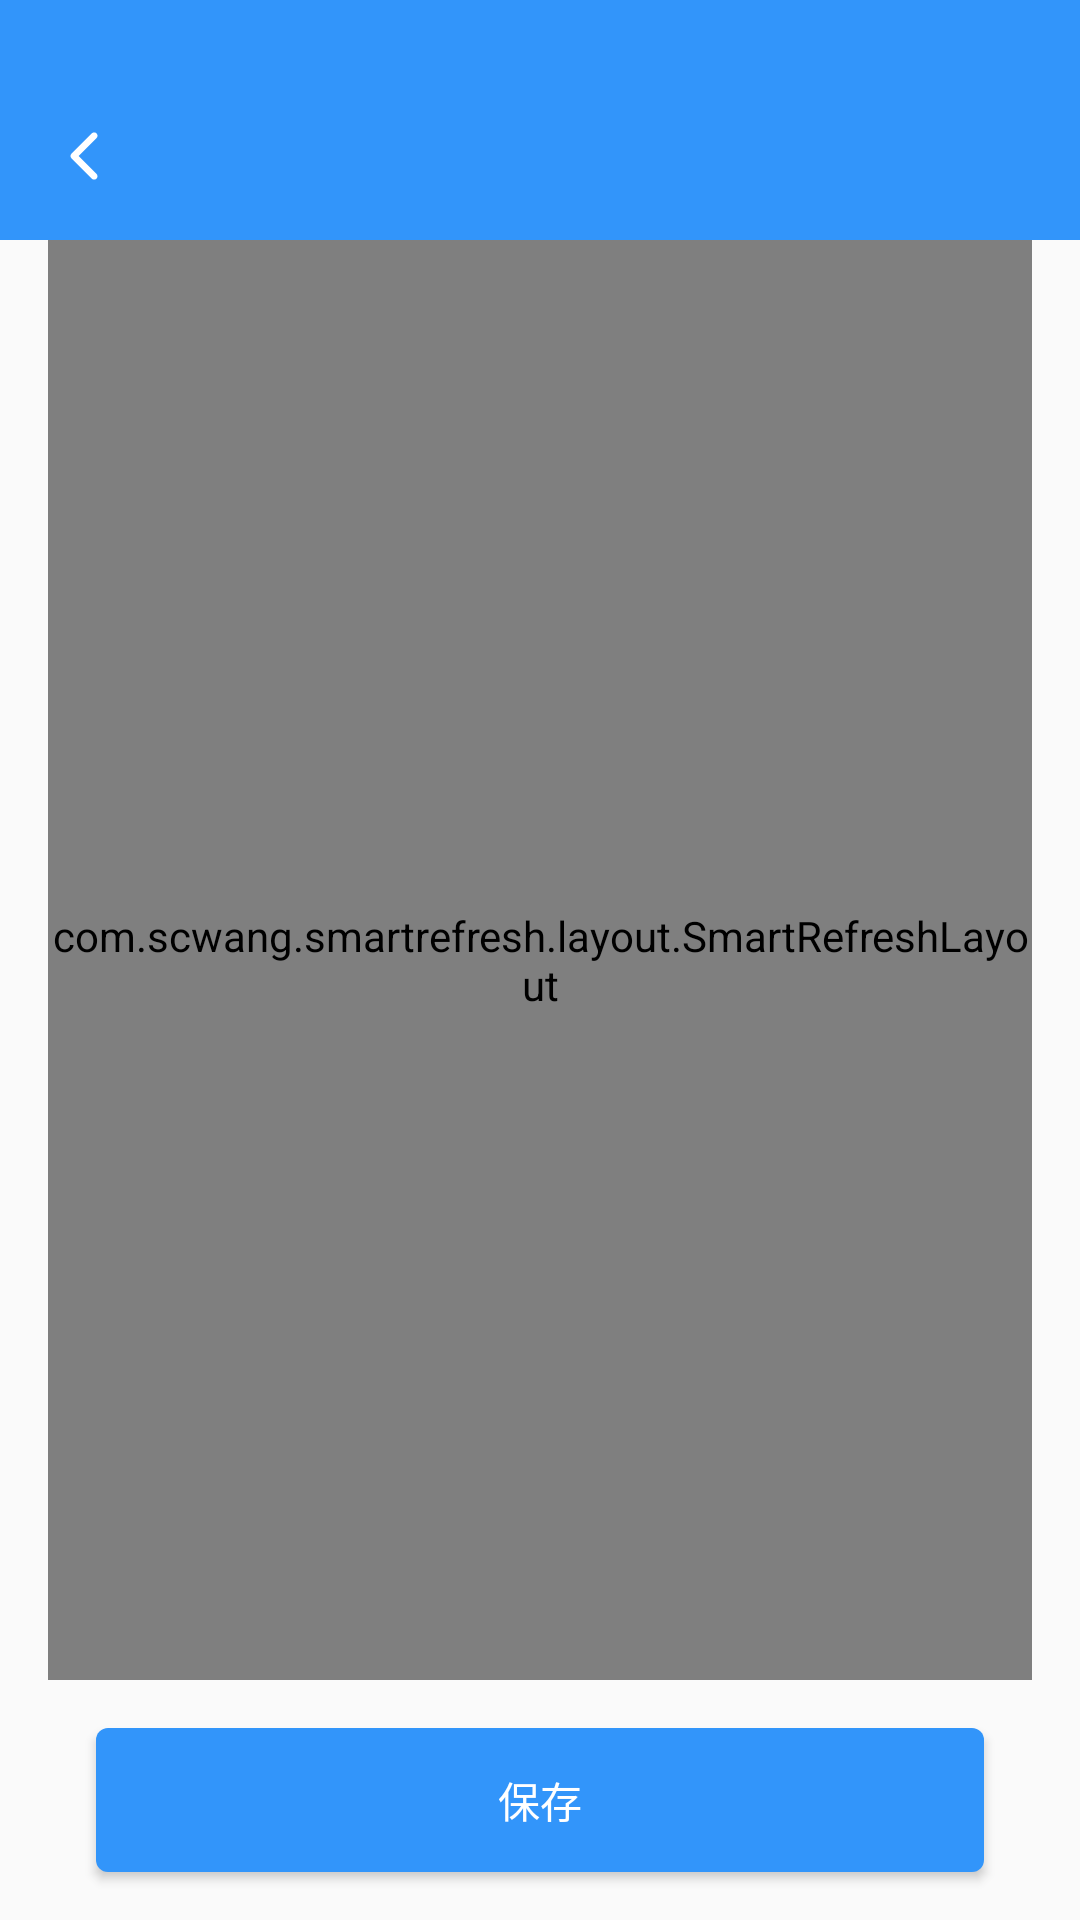

Produce the Android XML layout that renders to this screen, including the resource entries it uses.
<!-- AndroidManifest.xml: application theme AppTheme -->
<!-- res/layout/activity_user_info_update.xml -->
<?xml version="1.0" encoding="utf-8"?>
<LinearLayout xmlns:android="http://schemas.android.com/apk/res/android"
    xmlns:app="http://schemas.android.com/apk/res-auto"
    xmlns:tools="http://schemas.android.com/tools"
    android:layout_width="match_parent"
    android:layout_height="match_parent"
    android:orientation="vertical"
    >

    <include layout="@layout/toolbar" />

    <com.scwang.smartrefresh.layout.SmartRefreshLayout
        android:id="@+id/smtRf_refresher"
        android:layout_width="match_parent"
        android:layout_height="0dp"
        android:layout_marginEnd="16dp"
        android:layout_marginStart="16dp"
        android:layout_weight="1"
        android:fitsSystemWindows="true"
        app:srlEnablePureScrollMode="true">

        <androidx.core.widget.NestedScrollView
            android:layout_width="match_parent"
            android:layout_height="match_parent">

            <androidx.constraintlayout.widget.ConstraintLayout
                android:id="@+id/cstLot_userInfo"
                android:layout_width="match_parent"
                android:layout_height="wrap_content"
                android:layout_marginTop="16dp"
                android:background="@drawable/login_input_bg"
                android:padding="8dp">

                <com.rengwuxian.materialedittext.MaterialEditText
                    android:id="@+id/edTxt_userName"
                    android:layout_width="0dp"
                    android:layout_height="wrap_content"
                    android:layout_marginEnd="16dp"
                    android:layout_marginStart="16dp"
                    android:layout_marginTop="16dp"
                    android:drawablePadding="8dp"
                    android:drawableStart="@drawable/user"
                    android:ems="10"
                    android:hint="请输入用户昵称"
                    android:inputType="textPersonName"
                    app:layout_constraintEnd_toEndOf="parent"
                    app:layout_constraintStart_toStartOf="parent"
                    app:layout_constraintTop_toTopOf="parent"
                    app:met_clearButton="true"
                    app:met_hideUnderline="true" />

                <View
                    android:layout_width="0dp"
                    android:layout_height="1px"
                    android:layout_marginTop="8dp"
                    android:background="#2000"
                    app:layout_constraintTop_toBottomOf="@id/edTxt_userName" />

                <TextView
                    android:id="@+id/txtV_descLabel"
                    android:layout_width="wrap_content"
                    android:layout_height="wrap_content"
                    android:layout_marginStart="16dp"
                    android:layout_marginTop="24dp"
                    android:text="@string/user_info"
                    app:layout_constraintStart_toStartOf="parent"
                    app:layout_constraintTop_toBottomOf="@id/edTxt_userName" />

                <EditText
                    android:id="@+id/edTxt_desc"
                    android:layout_width="match_parent"
                    android:layout_height="wrap_content"
                    android:layout_margin="16dp"
                    android:background="@drawable/filter_item_input"
                    android:padding="8dp"
                    android:textSize="14sp"
                    app:layout_constraintEnd_toEndOf="parent"
                    app:layout_constraintStart_toStartOf="parent"
                    app:layout_constraintTop_toBottomOf="@id/txtV_descLabel" />

                <TextView
                    android:id="@+id/txtV_descCount"
                    android:layout_width="wrap_content"
                    android:layout_height="wrap_content"
                    app:layout_constraintEnd_toEndOf="@id/edTxt_desc"
                    app:layout_constraintTop_toBottomOf="@id/edTxt_desc" />

            </androidx.constraintlayout.widget.ConstraintLayout>
        </androidx.core.widget.NestedScrollView>
    </com.scwang.smartrefresh.layout.SmartRefreshLayout>


    <Button
        android:id="@+id/btn_save"
        style="@style/accentButton"
        android:layout_width="match_parent"
        android:layout_height="wrap_content"
        android:layout_marginBottom="16dp"
        android:layout_marginEnd="32dp"
        android:layout_marginStart="32dp"
        android:layout_marginTop="16dp"
        android:text="@string/save" />
</LinearLayout>
<!-- res/layout/toolbar.xml (included above) -->
<?xml version="1.0" encoding="utf-8"?>
<FrameLayout xmlns:android="http://schemas.android.com/apk/res/android"
    xmlns:app="http://schemas.android.com/apk/res-auto"
    android:id="@+id/toolbar_container"
    style="@style/toolbar">

    <androidx.appcompat.widget.Toolbar
        android:id="@+id/toolbar"
        android:layout_width="match_parent"
        android:layout_height="match_parent"
        app:navigationIcon="@drawable/arrow_back" />

    <TextView
        android:id="@+id/txtV_toolbarTitle"
        style="@style/toolbarTitle"
        android:layout_width="match_parent"
        android:layout_height="match_parent"
        />
</FrameLayout>
<!-- resources referenced by this layout -->
<resources>
  <!-- drawable arrow_back (drawable-v24) -->
  <vector android:height="24dp" android:viewportHeight="1024.0"
      android:viewportWidth="1024.0" android:width="24dp" xmlns:android="http://schemas.android.com/apk/res/android">
      <path android:fillColor="#ffffff" android:pathData="M435.8,512L690,258c18.8,-18.8 18.8,-49.2 0,-67.8 -18.8,-18.8 -49.2,-18.6 -68,0L334,478c-18.2,18.2 -18.6,47.4 -1.4,66.2L621.8,834c9.4,9.4 21.8,14 34,14s24.6,-4.6 34,-14c18.8,-18.8 18.8,-49.2 0,-67.8L435.8,512z"/>
  </vector>
  <!-- drawable filter_item_input (drawable-v24) -->
  <?xml version="1.0" encoding="utf-8"?>
  <selector xmlns:android="http://schemas.android.com/apk/res/android">
      <item android:state_focused="true">
          <shape>
              <corners android:radius="4dp" />
              <stroke android:color="@color/colorAccent" android:width="1dp"/>
          </shape>
      </item>
      <item>
          <shape>
              <corners android:radius="4dp" />
              <stroke android:color="@color/colorAccentLight" android:width="1dp"/>
          </shape>
      </item>
  </selector>
  <string name="save">保存</string>
  <string name="user_info">简介</string>
  <style name="accentButton">
          <item name="android:background">@drawable/accent_btn</item>
          <item name="android:textColor">#fff</item>
      </style>
  <style name="toolbar">
          <item name="android:background">@color/colorPrimary</item>
          <item name="android:layout_height">@dimen/fit_sys_windows_tool_bar_height</item>
          <item name="android:paddingTop">@dimen/status_bar_height</item>
          <item name="android:layout_width">match_parent</item>
      </style>
  <style name="toolbarTitle">
          <item name="android:textSize">18sp</item>
          <item name="android:textColor">#fff</item>
          <item name="android:gravity">center</item>
          <item name="android:layout_gravity">center</item>
          <item name="android:singleLine">true</item>
          <item name="android:maxLines">1</item>
          <item name="android:ellipsize">end</item>
      </style>
  <style name="AppTheme" parent="Theme.AppCompat.Light.NoActionBar">
          
          <item name="colorPrimary">@color/colorPrimary</item>
          <item name="colorPrimaryDark">@color/colorPrimaryDark</item>
          <item name="colorAccent">@color/colorAccent</item>
          <item name="windowNoTitle">true</item>
          <item name="android:overScrollMode">never</item>
      </style>
  <color name="colorAccent">#3295FA</color>
  <color name="colorAccentLight">#563295FA</color>
  <!-- drawable accent_btn (drawable-v24) -->
  <?xml version="1.0" encoding="utf-8"?>
  <ripple xmlns:android="http://schemas.android.com/apk/res/android"
      android:color="#5000">
      <item>
          <shape>
              <solid android:color="@color/colorAccent" />
              <corners android:radius="4dp" />
          </shape>
      </item>
  
      <item android:id="@android:id/mask">
          <color android:color="@color/colorAccent" />
      </item>
  
  </ripple>
  <color name="colorPrimary">#3295FA</color>
  <dimen name="fit_sys_windows_tool_bar_height">80dp</dimen>
  <dimen name="status_bar_height">24dp</dimen>
  <color name="colorPrimaryDark">#3295FA</color>
</resources>
